Run: headless pygame with SDL's dummy video driver; simulated clock (each Clock.tick advances the game by its frame time, no real sleeping); random seed 0; keys injected as events and as key.get_pressed() state; mouse plan: one left click at the window centre at the start of phase 2, then a move to the lower-right quarter at the start of phase 3.
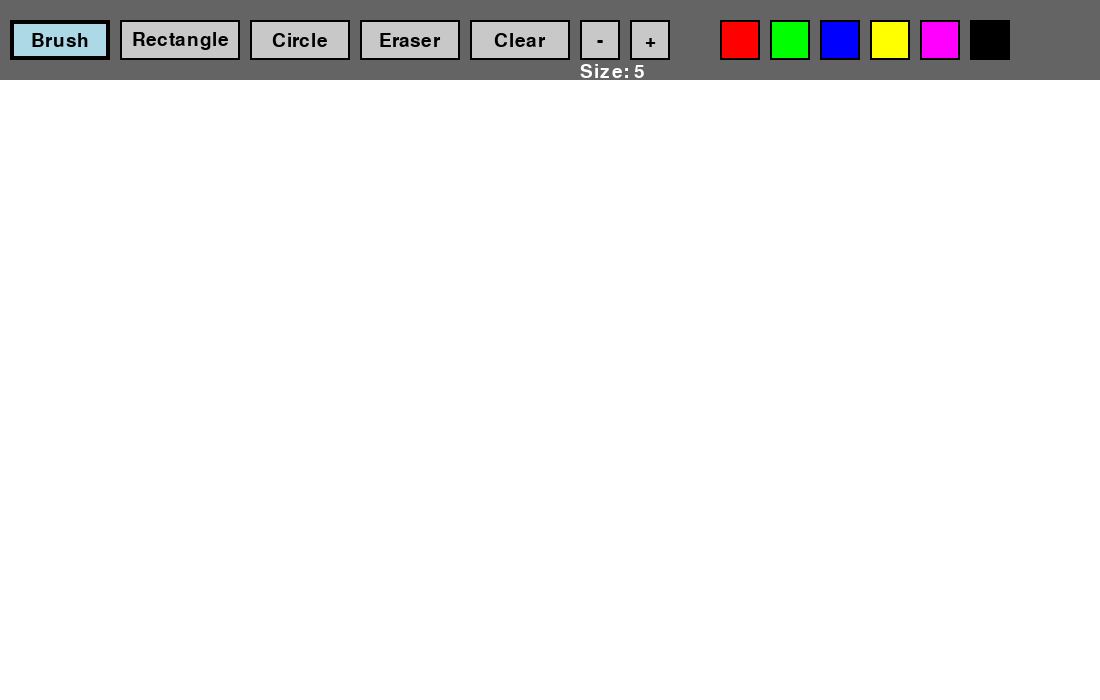
Frame 1 of 4 · flips 1–60 · no input
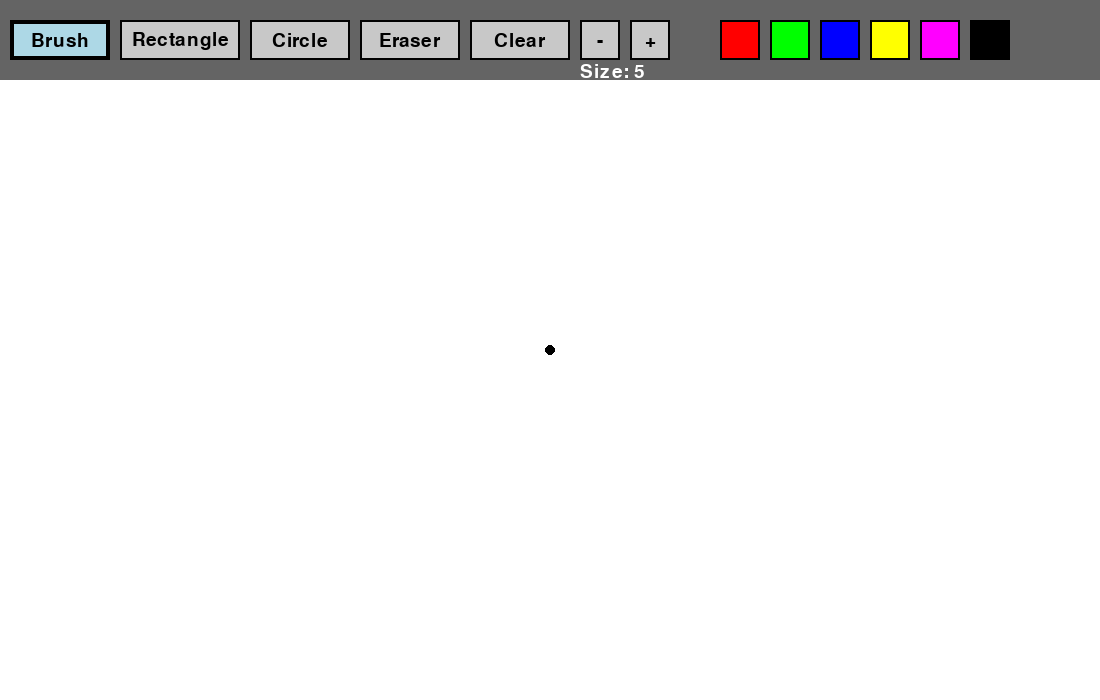
Frame 2 of 4 · flips 61–180 · clicked the window centre · tapped SPACE, RETURN · held RIGHT (→), D
Frame 3 of 4 · flips 181–300 · moved the mouse to the lower-right quarter · held DOWN (↓), S · screen unchanged from frame 2, image omitted
Frame 4 of 4 · flips 301–420 · held LEFT (←), A, UP (↑), W · screen unchanged from frame 3, image omitted

The pygame program that drew these frames:

import pygame
import math

pygame.init()

WIDTH, HEIGHT = 1100, 700
TOOLBAR_HEIGHT = 80
CANVAS_Y = TOOLBAR_HEIGHT

screen = pygame.display.set_mode((WIDTH, HEIGHT))
pygame.display.set_caption("Paint App")
clock = pygame.time.Clock()

# colors
WHITE = (255, 255, 255)
BLACK = (0, 0, 0)
GRAY = (200, 200, 200)
DARK_GRAY = (100, 100, 100)
LIGHT_BLUE = (173, 216, 230)
RED = (255, 0, 0)
GREEN = (0, 255, 0)
BLUE = (0, 0, 255)
YELLOW = (255, 255, 0)
PURPLE = (255, 0, 255)

font = pygame.font.SysFont(None, 28)

canvas = pygame.Surface((WIDTH, HEIGHT - TOOLBAR_HEIGHT))
canvas.fill(WHITE)

# states
current_tool = "brush"
current_color = BLACK
brush_size = 5
drawing = False
start_pos = None
last_pos = None

# button class
class Button:
    def __init__(self, x, y, w, h, text="", color=GRAY):
        self.rect = pygame.Rect(x, y, w, h)
        self.text = text
        self.color = color

    def draw(self, surface, active=False, is_color_button=False):
        fill_color = self.color if is_color_button else (LIGHT_BLUE if active else self.color)

        pygame.draw.rect(surface, fill_color, self.rect)

        border_width = 4 if active else 2
        pygame.draw.rect(surface, BLACK, self.rect, border_width)

        if self.text:
            text_surf = font.render(self.text, True, BLACK)
            text_rect = text_surf.get_rect(center=self.rect.center)
            surface.blit(text_surf, text_rect)

    def is_clicked(self, pos):
        return self.rect.collidepoint(pos)


tool_buttons = [
    Button(10, 20, 100, 40, "Brush"),
    Button(120, 20, 120, 40, "Rectangle"),
    Button(250, 20, 100, 40, "Circle"),
    Button(360, 20, 100, 40, "Eraser"),
    Button(470, 20, 100, 40, "Clear"),
    Button(580, 20, 40, 40, "-"),
    Button(630, 20, 40, 40, "+"),
]

color_buttons = [
    Button(720, 20, 40, 40, color=RED),
    Button(770, 20, 40, 40, color=GREEN),
    Button(820, 20, 40, 40, color=BLUE),
    Button(870, 20, 40, 40, color=YELLOW),
    Button(920, 20, 40, 40, color=PURPLE),
    Button(970, 20, 40, 40, color=BLACK),
]

color_values = [RED, GREEN, BLUE, YELLOW, PURPLE, BLACK]


def draw_toolbar():
    pygame.draw.rect(screen, DARK_GRAY, (0, 0, WIDTH, TOOLBAR_HEIGHT))

    for button in tool_buttons:
        active = (
            (button.text == "Brush" and current_tool == "brush") or
            (button.text == "Rectangle" and current_tool == "rect") or
            (button.text == "Circle" and current_tool == "circle") or
            (button.text == "Eraser" and current_tool == "eraser")
        )
        button.draw(screen, active=active)

    for i, button in enumerate(color_buttons):
        active = (current_color == color_values[i])
        button.draw(screen, active=active, is_color_button=True)

    size_text = font.render(f"Size: {brush_size}", True, WHITE)
    screen.blit(size_text, (580, 62))


def draw_line(surface, color, start, end, radius):
    dx = end[0] - start[0]
    dy = end[1] - start[1]
    distance = max(abs(dx), abs(dy))

    if distance == 0:
        pygame.draw.circle(surface, color, start, radius)
        return

    for i in range(distance + 1):
        t = i / distance
        x = int(start[0] + dx * t)
        y = int(start[1] + dy * t)
        pygame.draw.circle(surface, color, (x, y), radius)


def make_rect(start, end):
    x1, y1 = start
    x2, y2 = end
    left = min(x1, x2)
    top = min(y1, y2)
    width = abs(x2 - x1)
    height = abs(y2 - y1)
    return pygame.Rect(left, top, width, height)


def draw_circle_from_drag(surface, color, start, end, width=2):
    center_x = (start[0] + end[0]) // 2
    center_y = (start[1] + end[1]) // 2
    radius = int(math.hypot(end[0] - start[0], end[1] - start[1]) / 2)

    if radius > 0:
        pygame.draw.circle(surface, color, (center_x, center_y), radius, width)


running = True
while running:
    for event in pygame.event.get():
        if event.type == pygame.QUIT:
            running = False

        elif event.type == pygame.MOUSEBUTTONDOWN:
            mx, my = event.pos

            if event.button == 1:
                if my <= TOOLBAR_HEIGHT:
                    for button in tool_buttons:
                        if button.is_clicked(event.pos):
                            if button.text == "Brush":
                                current_tool = "brush"
                            elif button.text == "Rectangle":
                                current_tool = "rect"
                            elif button.text == "Circle":
                                current_tool = "circle"
                            elif button.text == "Eraser":
                                current_tool = "eraser"
                            elif button.text == "Clear":
                                canvas.fill(WHITE)
                            elif button.text == "+":
                                brush_size = min(50, brush_size + 1)
                            elif button.text == "-":
                                brush_size = max(1, brush_size - 1)

                    for i, button in enumerate(color_buttons):
                        if button.is_clicked(event.pos):
                            current_color = color_values[i]

                else:
                    drawing = True
                    start_pos = (mx, my - TOOLBAR_HEIGHT)
                    last_pos = (mx, my - TOOLBAR_HEIGHT)

                    if current_tool == "brush":
                        pygame.draw.circle(canvas, current_color, start_pos, brush_size)
                    elif current_tool == "eraser":
                        pygame.draw.circle(canvas, WHITE, start_pos, brush_size)

            elif event.button == 4:  
                brush_size = min(50, brush_size + 1)
            elif event.button == 5:
                brush_size = max(1, brush_size - 1)

        elif event.type == pygame.MOUSEMOTION:
            if drawing:
                mx, my = event.pos
                if my > TOOLBAR_HEIGHT:
                    current_pos = (mx, my - TOOLBAR_HEIGHT)

                    if current_tool == "brush":
                        draw_line(canvas, current_color, last_pos, current_pos, brush_size)
                        last_pos = current_pos
                    elif current_tool == "eraser":
                        draw_line(canvas, WHITE, last_pos, current_pos, brush_size)
                        last_pos = current_pos

        elif event.type == pygame.MOUSEBUTTONUP:
            if event.button == 1 and drawing:
                mx, my = event.pos
                if my > TOOLBAR_HEIGHT:
                    end_pos = (mx, my - TOOLBAR_HEIGHT)

                    if current_tool == "rect":
                        rect = make_rect(start_pos, end_pos)
                        pygame.draw.rect(canvas, current_color, rect, 2)

                    elif current_tool == "circle":
                        draw_circle_from_drag(canvas, current_color, start_pos, end_pos, 2)

                drawing = False
                start_pos = None
                last_pos = None

    screen.fill(WHITE)
    draw_toolbar()
    screen.blit(canvas, (0, TOOLBAR_HEIGHT))

    # preview shape while dragging
    if drawing and current_tool in ("rect", "circle"):
        mx, my = pygame.mouse.get_pos()
        if my > TOOLBAR_HEIGHT:
            preview = canvas.copy()
            current_pos = (mx, my - TOOLBAR_HEIGHT)

            if current_tool == "rect":
                rect = make_rect(start_pos, current_pos)
                pygame.draw.rect(preview, current_color, rect, 2)
            elif current_tool == "circle":
                draw_circle_from_drag(preview, current_color, start_pos, current_pos, 2)

            screen.blit(preview, (0, TOOLBAR_HEIGHT))

    pygame.display.flip()
    clock.tick(60)

pygame.quit()
